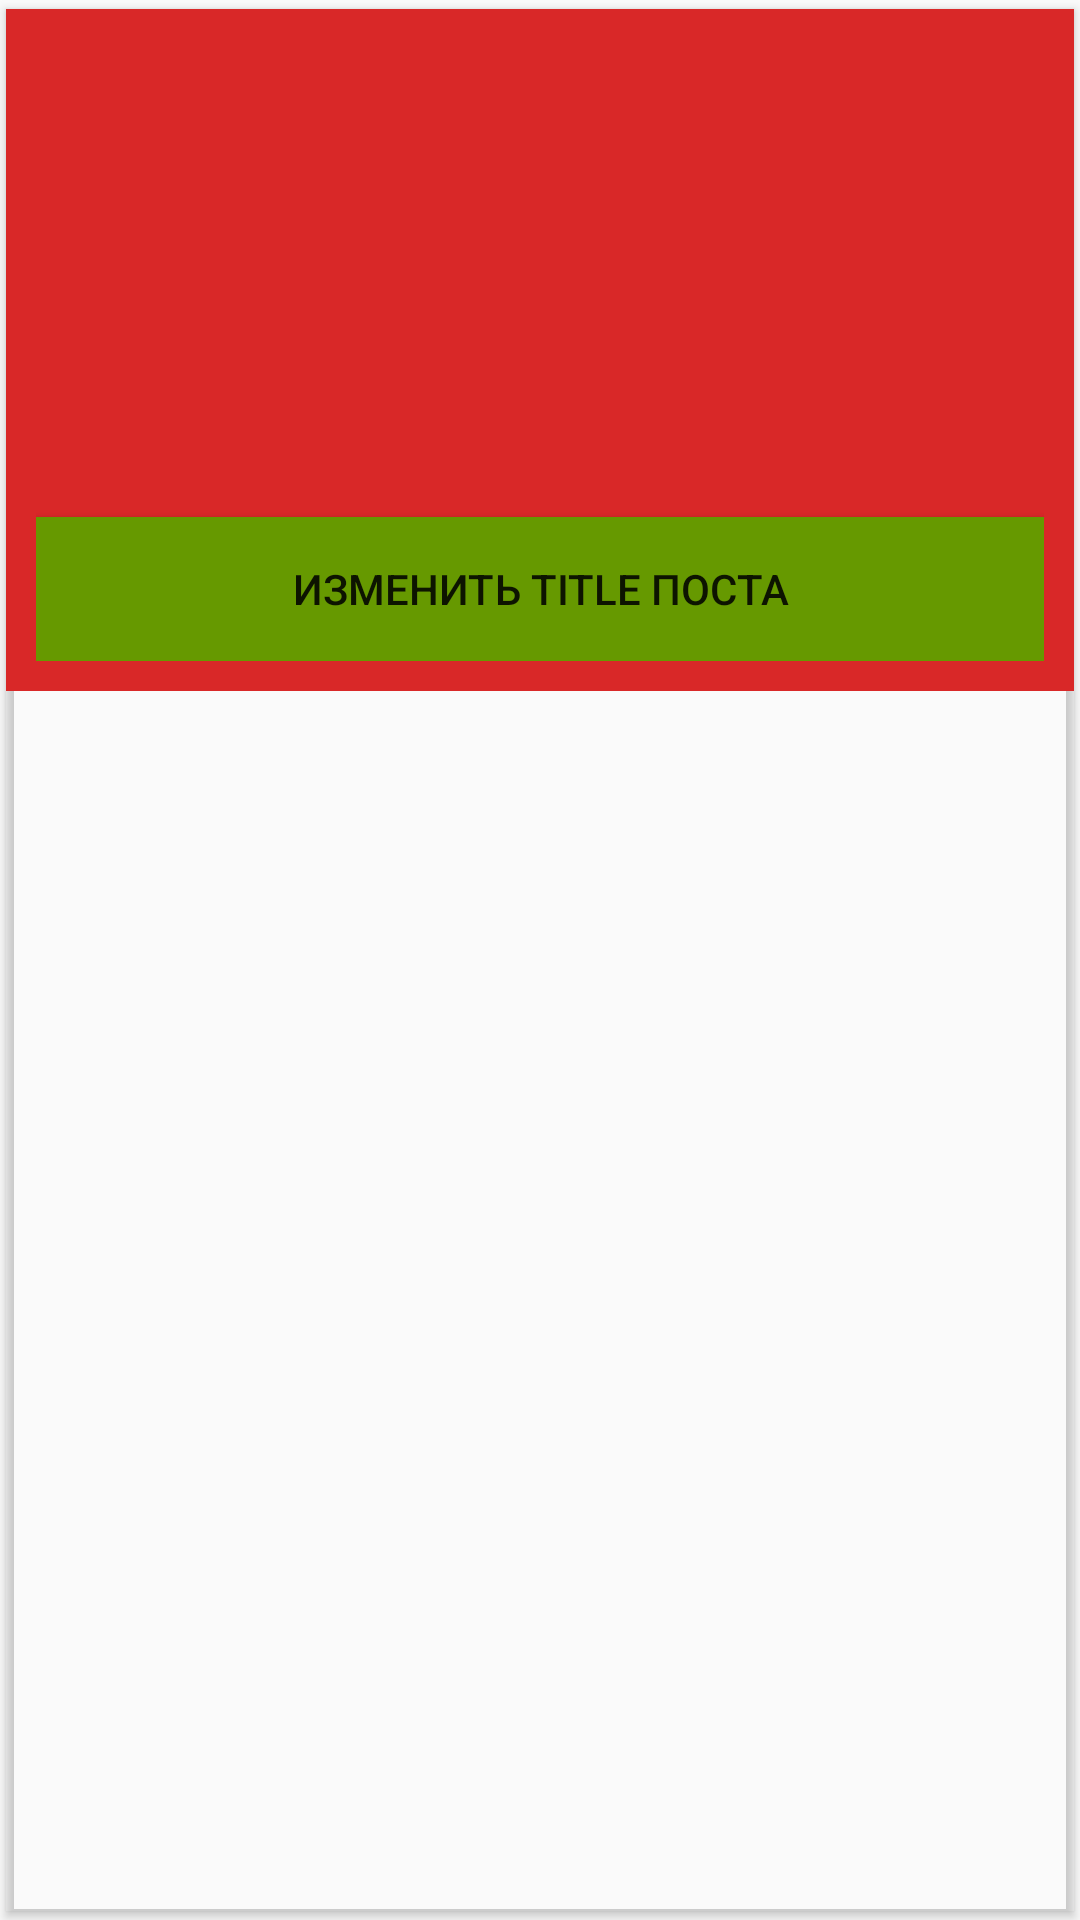

The Android layout XML behind this screen, and the referenced resources:
<!-- AndroidManifest.xml: application theme Theme.InternshipApp -->
<!-- res/layout/post_item.xml -->
<?xml version="1.0" encoding="utf-8"?>
<androidx.cardview.widget.CardView xmlns:android="http://schemas.android.com/apk/res/android"
    xmlns:app="http://schemas.android.com/apk/res-auto"
    xmlns:tools="http://schemas.android.com/tools"
    android:layout_width="match_parent"
    android:layout_height="wrap_content"
    app:cardBackgroundColor="@android:color/transparent"
    app:cardCornerRadius="0dp"
    app:cardUseCompatPadding="true">

    <LinearLayout
        android:layout_width="match_parent"
        android:layout_height="wrap_content"
        android:background="@drawable/card_background"
        android:orientation="vertical"
        android:padding="10.dp">

        <ImageView
            android:id="@+id/favouriteButton"
            android:layout_width="50.dp"
            android:layout_height="wrap_content"
            android:layout_marginStart="10.dp"
            android:layout_marginTop="10.dp"
            android:minHeight="50.dp"
            android:src="@drawable/baseline_favorite_border_24" />

        <TextView
            android:id="@+id/postTitle"
            android:layout_width="match_parent"
            android:layout_height="wrap_content"
            android:textAlignment="center"
            android:textColor="@drawable/text_color"
            android:textSize="26.sp"
            android:textStyle="bold"
            tools:text="magnam facilis autem" />

        <TextView
            android:id="@+id/postMainText"
            android:layout_width="match_parent"
            android:layout_height="wrap_content"
            android:layout_marginTop="20.dp"
            android:textColor="@drawable/text_color"
            android:textSize="18.sp"
            android:textStyle="normal"
            tools:text="magnam facilis autdsjgsj gdsklgjsdagha shgjsajgjahsghkasjgjsakghasgjjklasgjlsdgsdgsgjskjgsdgsgdgsdsgem" />

        <Button
            android:id="@+id/changeTitlePostButton"
            android:layout_width="match_parent"
            android:layout_height="wrap_content"
            android:layout_marginTop="20dp"
            android:background="@android:color/holo_green_dark"
            android:text="@string/changeTitlePost" />
    </LinearLayout>


</androidx.cardview.widget.CardView>
<!-- resources referenced by this layout -->
<resources>
  <!-- drawable card_background (drawable) -->
  <?xml version="1.0" encoding="utf-8"?>
  <selector xmlns:android="http://schemas.android.com/apk/res/android">
      <item android:state_pressed="true">
          <shape android:shape="rectangle">
              <solid android:color="#6200EE" />
              <corners android:radius="12dp" />
          </shape>
      </item>
  
      <item>
          <shape android:shape="rectangle">
              <solid android:color="#D92828" />
              <corners android:radius="0dp" />
          </shape>
      </item>
  </selector>
  <!-- drawable text_color (drawable) -->
  <?xml version="1.0" encoding="utf-8"?>
  <selector xmlns:android="http://schemas.android.com/apk/res/android">
  
      <item android:color="#FFFFFF" android:state_pressed="true" />
  
      <item android:color="#62FF00" />
  </selector>
  <string name="changeTitlePost">Изменить title поста</string>
  <style name="Theme.InternshipApp" parent="Theme.AppCompat.Light.NoActionBar" />
</resources>
